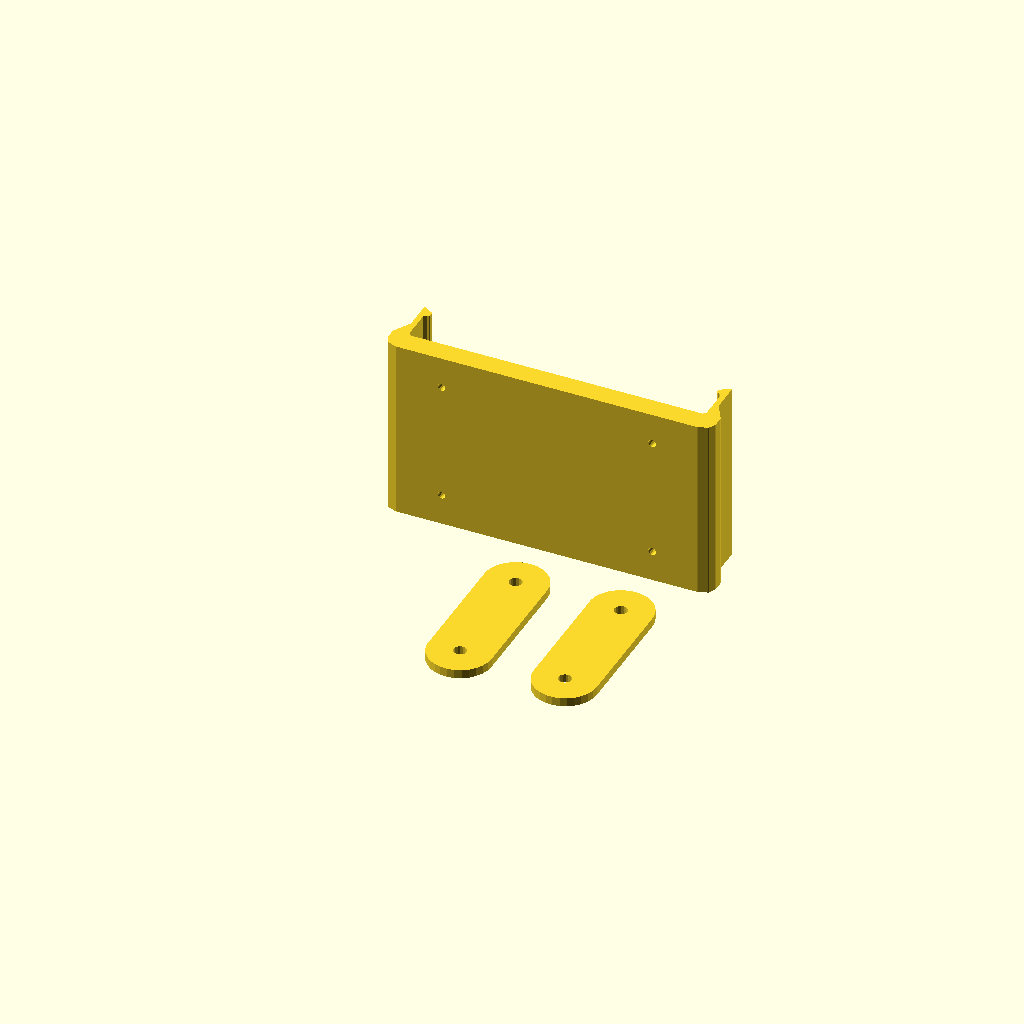
Cell 1 — every parameter at its default value.
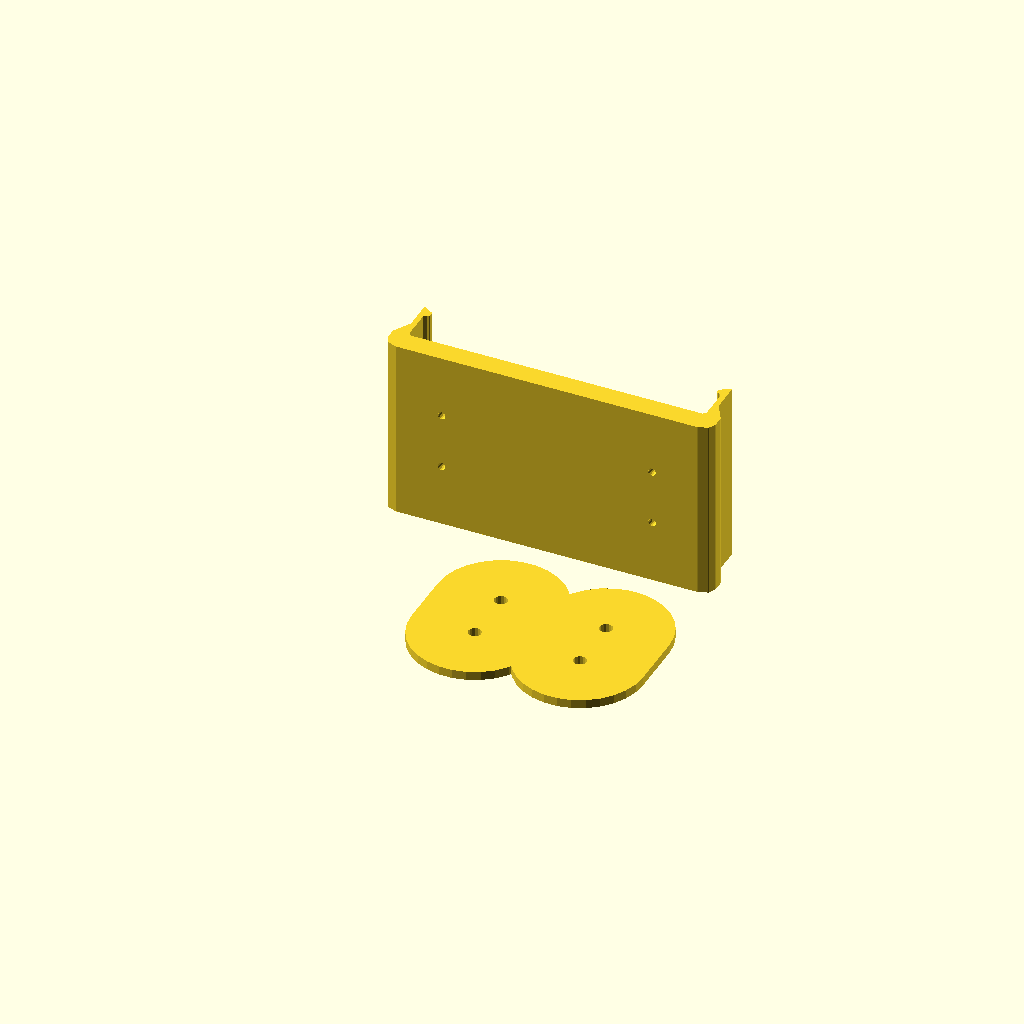
Cell 2: the same model with attachmentWidth = 36.
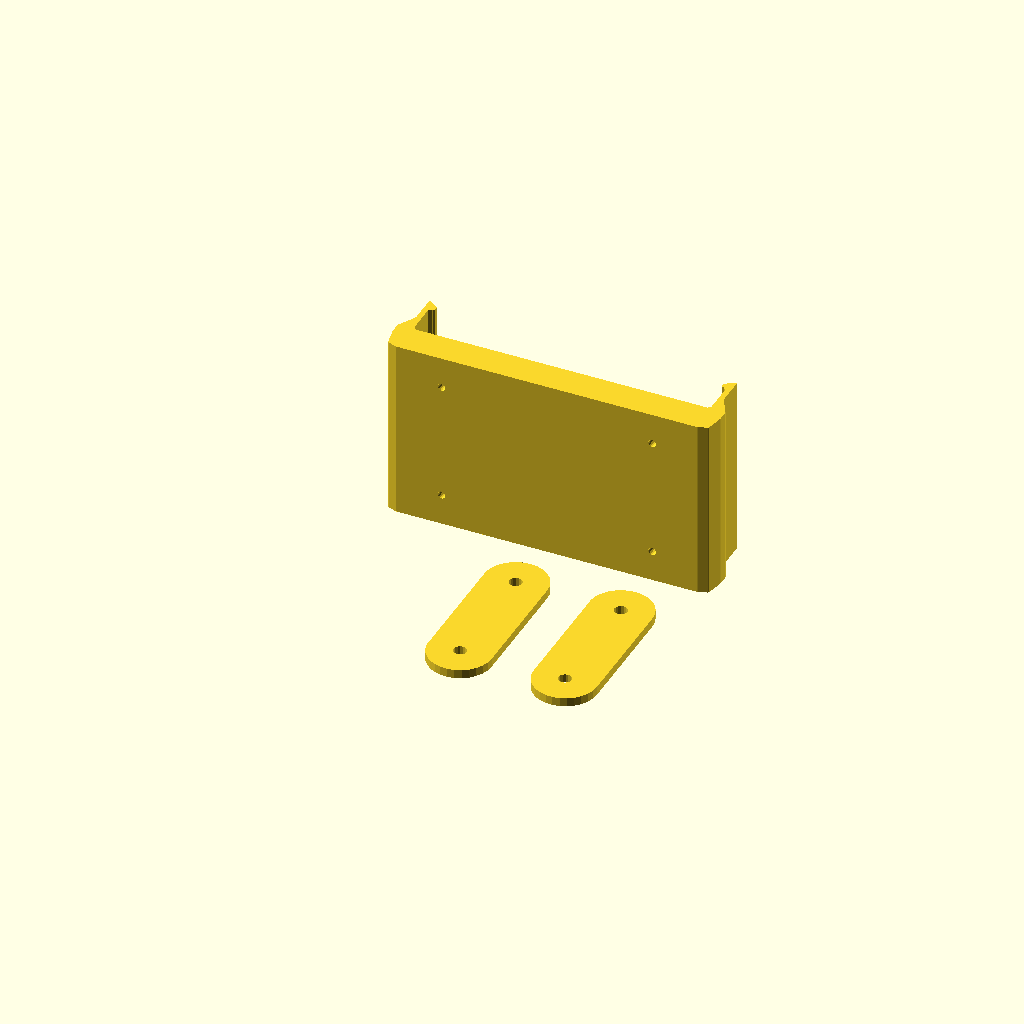
Cell 3: bumpHeight = 6 (everything else at default).
One fixed orthographic camera (rotation 55°, 0°, 25°; colour scheme Cornfield) for every cell.
Source of the model, phonebikeholderv20.scad:
use <paths.scad>;

//<params>
attachmentThickness = 2.5;
attachmentWidth = 18;
b1 = 79.5+6.5;
b1a = 85.0+6.5;
b2 = 87+6.5;
h1a = 1;
bumpHeight = 3;
extraThickness = 3.1; //3.5;
phoneWidth = 77.5+7.25;
snapHeight = 10;
snapInset = 1.5;
snapThickness = 1.5;
holderWidth = 52;
rounding = 0.8;
holeSize = 2.2;
holeSpacing = 60;
//</params>

module dummy() {}

nudge = 0.001;

rightPath = 
  [ [b1/2,0],
    [b1a/2,h1a],
    [b2/2,bumpHeight],
    [b2/2,bumpHeight+extraThickness],
    [phoneWidth/2+snapThickness,bumpHeight+extraThickness+snapHeight*0.5],
    [phoneWidth/2+snapThickness,bumpHeight+extraThickness+snapHeight+snapThickness+2],
    [phoneWidth/2-snapInset,bumpHeight+extraThickness+snapHeight+snapThickness],
    [phoneWidth/2-snapInset,bumpHeight+extraThickness+snapHeight],
    [phoneWidth/2,bumpHeight+extraThickness+snapHeight],
    [phoneWidth/2,bumpHeight+extraThickness],
    [0, bumpHeight+extraThickness]];
    
    
path = stitchPaths(rightPath,reverseArray(transformPath(mirrorMatrix([1,0]),rightPath)));

module mainHolder() {
    linear_extrude(height=holderWidth) 
offset(r=-rounding) offset(r=rounding) polygon(points=path);
}

module holes(extra=0) {
    for(i=[0:1]) translate(-[0,attachmentWidth/2+i*(holderWidth-attachmentWidth),0]) {
    translate([-holeSpacing/2,0,-50]) cylinder(d=holeSize+extra,h=100,$fn=16);
    translate([holeSpacing/2,0,-50]) cylinder(d=holeSize+extra,h=100,$fn=16);
    }
}

module attachment() {
    difference() {
       hull()
    for(i=[0:1]) translate(-[0,attachmentWidth/2+i*(holderWidth-attachmentWidth),0]) 
        union()
        {
            translate([holeSpacing/2,0,0]) cylinder(d=attachmentWidth, h=attachmentThickness);
        }
    holes(extra=1.5);
    }
}

render(convexity=2) {
    difference() {
        mainHolder();
        rotate([-90,0,0]) holes();
    }
    translate([0,-10,0]) attachment();
    translate([-30,-10,0]) attachment();
}
Customizer parameters (derived from the source; name, type, default, range or options):
attachmentThickness: number, default 2.5
attachmentWidth: number, default 18
h1a: number, default 1
bumpHeight: number, default 3
extraThickness: number, default 3.1
snapHeight: number, default 10
snapInset: number, default 1.5
snapThickness: number, default 1.5
holderWidth: number, default 52
rounding: number, default 0.8
holeSize: number, default 2.2
holeSpacing: number, default 60
